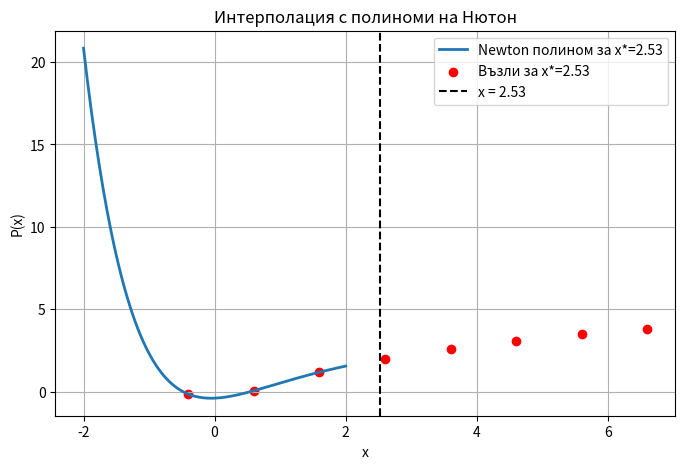

Generate this figure with matplotlib:
import numpy as np
import matplotlib.pyplot as plt

# 1) Определяме възлите x
x = np.array([-0.4000, 0.600, 1.600, 2.600, 3.600, 4.600, 5.600, 6.600], dtype=float)

# 2) Изчисляваме стойностите за двете функции

# f(x) = пети корен от x (за отрицателни x ползваме знак) np.sign(x) * np.abs(x)**(1/5)
f_values = np.array([-0.1508, 0.0582, 1.1817, 2.0095, 2.6144, 3.08465, 3.4676, 3.7900], dtype=float) #y_values

# g(x) = 2^x — правим основата float, за да избегнем грешката
#g_values = 2.0 ** x

# 3) Функция за разделени разлики
def divided_diff(x, y):
    n = len(y)
    coef = y.copy().astype(float)
    # coef[i] ще стане f[x0...xi]
    for j in range(1, n):
        for i in range(n - 1, j - 1, -1):
            coef[i] = (coef[i] - coef[i - 1]) / (x[i] - x[i - j])
    return coef

# 4) Функция за полином на Нютон, оценен в xi
def newton_polynomial(x, coef, xi):
    n = len(coef)
    result = coef[-1]
    for k in range(n - 2, -1, -1):
        result = coef[k] + (xi - x[k]) * result
    return result

# 5) Изчисляваме коефициентите (разделените разлики)
f_coef = divided_diff(x, f_values)
#g_coef = divided_diff(x, g_values)

# 6) Апроксимация за x*
x_approx = 2.53
f_approx = newton_polynomial(x, f_coef, x_approx)
#g_approx = newton_polynomial(x, g_coef, x_approx)

print(f"Апроксимация на f(2.53): {f_approx:.6f}")
#print(f"Апроксимация на g(0.25) = 2^x: {g_approx:.6f}")

# 7) Визуализация на полиномите
x_plot = np.linspace(-2, 2, 200)
f_poly = [newton_polynomial(x, f_coef, xi) for xi in x_plot]
#g_poly = [newton_polynomial(x, g_coef, xi) for xi in x_plot]

plt.figure(figsize=(8, 5))
plt.plot(x_plot, f_poly, label="Newton полином за x*=2.53", linewidth=2)
#plt.plot(x_plot, g_poly, label="Newton полином за 2^x",  linewidth=2)
plt.scatter(x, f_values, color='red', label="Възли за x*=2.53")
#plt.scatter(x, g_values, color='green', label="Възли за 2^x")
plt.axvline(x_approx, color='black', linestyle='--', label=f'x = {x_approx}')
plt.title("Интерполация с полиноми на Нютон")
plt.xlabel("x")
plt.ylabel("P(x)")
plt.legend()
plt.grid(True)
plt.show()
